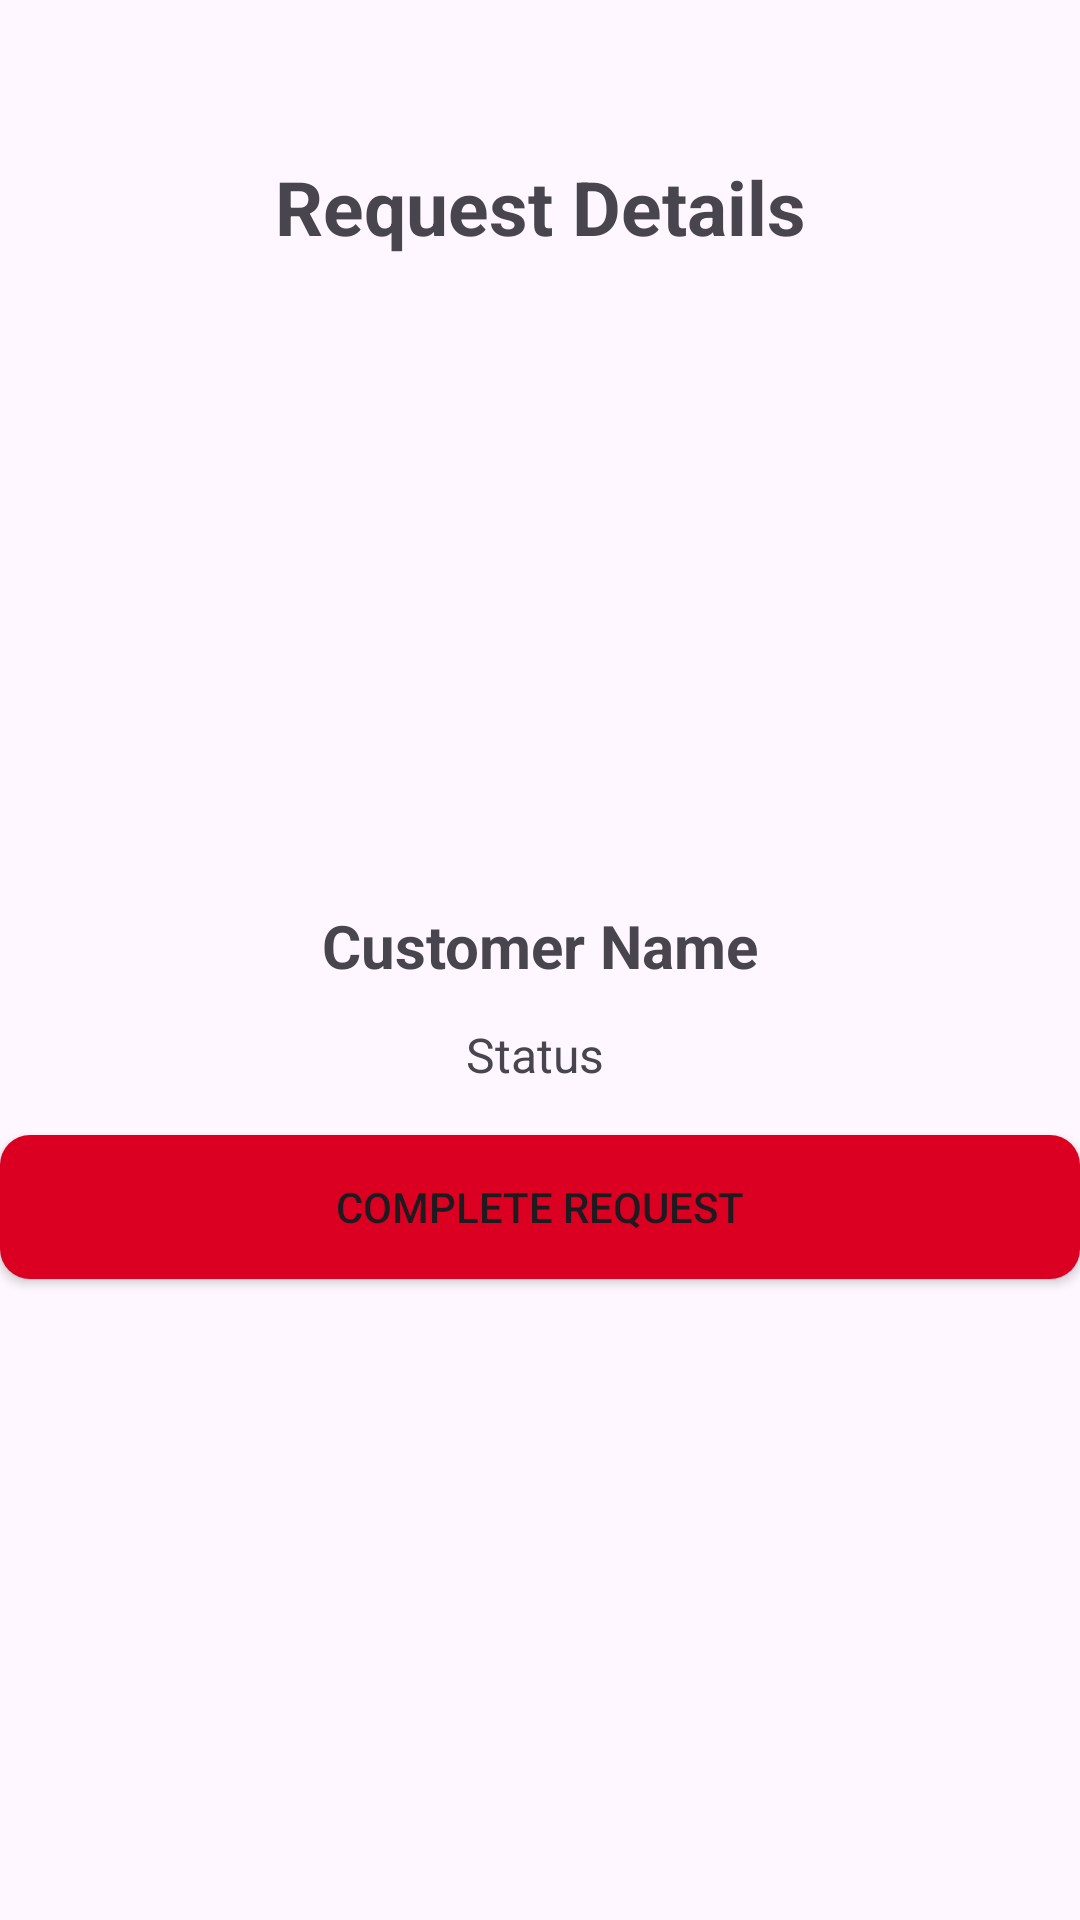

Produce the Android XML layout that renders to this screen, including the resource entries it uses.
<!-- AndroidManifest.xml: application theme Theme.Srs -->
<!-- res/layout/activity_request_completion.xml -->
<?xml version="1.0" encoding="utf-8"?>
<androidx.constraintlayout.widget.ConstraintLayout xmlns:android="http://schemas.android.com/apk/res/android"
    xmlns:app="http://schemas.android.com/apk/res-auto"
    xmlns:tools="http://schemas.android.com/tools"
    android:id="@+id/main"
    android:layout_width="match_parent"
    android:layout_height="match_parent"
    tools:context=".RequestCompletion">

    <TextView
        android:id="@+id/textView11"
        android:layout_width="wrap_content"
        android:layout_height="wrap_content"
        android:text="Request Details"
        app:layout_constraintTop_toTopOf="parent"
        app:layout_constraintStart_toStartOf="parent"
        app:layout_constraintEnd_toEndOf="parent"
        android:layout_marginTop="16dp"
        android:textSize="25sp"
        android:textStyle="bold"

        android:paddingTop="36dp"/>

    <TextView
        android:id="@+id/customerNameTextView"
        android:layout_width="wrap_content"
        android:layout_height="wrap_content"
        android:text="Customer Name"
        app:layout_constraintTop_toBottomOf="@id/textView11"
        app:layout_constraintStart_toStartOf="parent"
        app:layout_constraintEnd_toEndOf="parent"
        android:layout_marginTop="16dp"
        android:textSize="20sp"
        android:textStyle="bold"
        android:paddingTop="200dp"
        android:layout_marginStart="16dp"
        android:layout_marginEnd="16dp" />

    <TextView
        android:id="@+id/statusTextView"
        android:layout_width="wrap_content"
        android:layout_height="wrap_content"
        android:layout_marginStart="16dp"
        android:layout_marginTop="12dp"
        android:layout_marginEnd="18dp"
        android:text="Status"
        android:textSize="16sp"
        app:layout_constraintEnd_toEndOf="parent"
        app:layout_constraintHorizontal_bias="0.498"
        app:layout_constraintStart_toStartOf="parent"
        app:layout_constraintTop_toBottomOf="@id/customerNameTextView" />

    <Button
        android:id="@+id/completeRequestButton"
        android:layout_width="wrap_content"
        android:layout_height="wrap_content"
        android:text="Complete Request"
        app:layout_constraintTop_toBottomOf="@id/statusTextView"
        app:layout_constraintStart_toStartOf="parent"
        app:layout_constraintEnd_toEndOf="parent"
        android:background="@drawable/rectangle_button"
        android:layout_marginTop="16dp" />

</androidx.constraintlayout.widget.ConstraintLayout>
<!-- resources referenced by this layout -->
<resources>
  <!-- drawable rectangle_button (drawable) -->
  <?xml version="1.0" encoding="utf-8"?>
  <shape xmlns:android="http://schemas.android.com/apk/res/android" android:shape="rectangle">
  
      <size
          android:height="40dp"
          android:width="380dp" />
      <corners android:radius="10dp"/>
      <solid android:color="@color/red" />
  </shape>
  <style name="Theme.Srs" parent="Base.Theme.Srs" />
  <color name="red">#DB0021</color>
  <style name="Base.Theme.Srs" parent="Theme.Material3.DayNight.NoActionBar">
          
          
          <item name="colorPrimary">@color/red</item>
      </style>
</resources>
